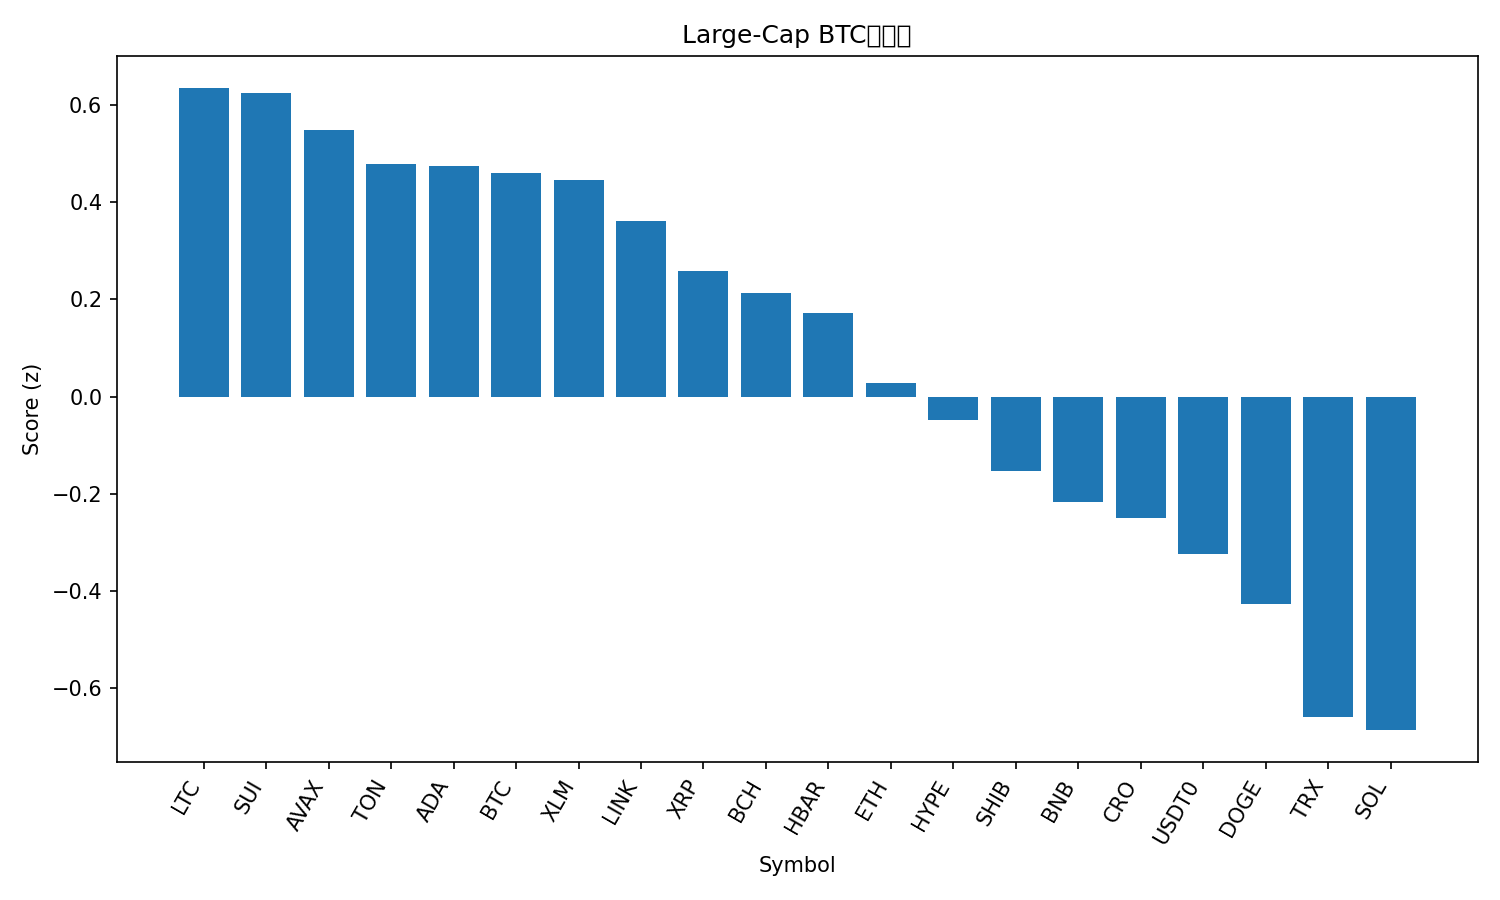

The table this chart was drawn from, first rows:
rank, name, symbol, price_btc, price_usd, pct_1h_btc, pct_24h_btc, pct_7d_btc, market_cap_rank, market_cap_usd, volume_usd, score
1, Litecoin, LTC, 0.0009291, 106.2, 0.3666, -0.05566, -2.002, 27, 8103330626, 383547502, 0.6349
2, Sui, SUI, 2.834e-05, 3.24, 0.9715, -1.431, -5.036, 21, 11546815111, 889768956, 0.6239
3, Avalanche, AVAX, 0.0002624, 29.97, 1.423, -1.519, -14.73, 17, 12653772301, 903874942, 0.5495
4, Toncoin, TON, 2.343e-05, 2.68, 0.6253, -0.6106, -6.649, 33, 6810305218, 133450679, 0.4778
5, Cardano, ADA, 6.98e-06, 0.7975, 0.4773, -0.6261, -3.798, 11, 29119481775, 1117362248, 0.4741
6, Bitcoin, BTC, 1.0, 114248, 0.0, 0.0, 0.0, 1, 2276203610897, 56831373630, 0.4606
7, Stellar, XLM, 3.2e-06, 0.3659, 0.6678, -1.51, -2.295, 20, 11672545734, 220800067, 0.4464
8, Chainlink, LINK, 0.0001873, 21.4, 0.4943, -1.1, -3.352, 16, 14506089998, 726887430, 0.3624
9, XRP, XRP, 2.505e-05, 2.86, 0.2552, -1.017, -1.584, 4, 170978066268, 4774416449, 0.2578
10, Bitcoin Cash, BCH, 0.004884, 558.0, -0.003018, -0.3633, -1.577, 22, 11119637230, 278441458, 0.2131
11, Hedera, HBAR, 1.87e-06, 0.2139, 0.4264, -1.251, -4.965, 25, 9060352738, 221149712, 0.1727
12, Ethereum, ETH, 0.03625, 4141, 0.02838, -1.061, -2.485, 2, 499239778493, 33484107254, 0.02823
13, Hyperliquid, HYPE, 0.0003967, 45.32, -0.02947, -1.074, -1.883, 19, 12209503375, 605961358, -0.04856
14, Shiba Inu, SHIB, 1.02883e-10, 1.175e-05, 0.1652, -1.516, -4.933, 32, 6914693987, 156216153, -0.1533
15, BNB, BNB, 0.008824, 1008, -0.118, -1.241, -2.626, 5, 140275634409, 1954183827, -0.2172
16, Cronos, CRO, 1.7e-06, 0.1939, -0.4499, 0.6096, -8.784, 34, 6742610295, 83832890, -0.249
17, USDT0, USDT0, 8.75e-06, 1.0, -0.6592, -0.06788, -1.923, 30, 7539587154, 523148024, -0.3244
18, Dogecoin, DOGE, 2.03e-06, 0.2315, -0.2937, -1.044, -4.853, 9, 34968393207, 1948756825, -0.4274
19, TRON, TRX, 2.92e-06, 0.3333, -0.672, -0.9668, -2.761, 10, 31551096707, 563837347, -0.6585
20, Solana, SOL, 0.001821, 208.1, -0.2512, -1.916, -5.553, 6, 113182746890, 6849779992, -0.6858
21, Figure Heloc, FIGR_HELOC, 8.68e-06, 0.9916, -0.6532, -5.287, -2.818, 18, 12640497611, 10646495, -1.999
